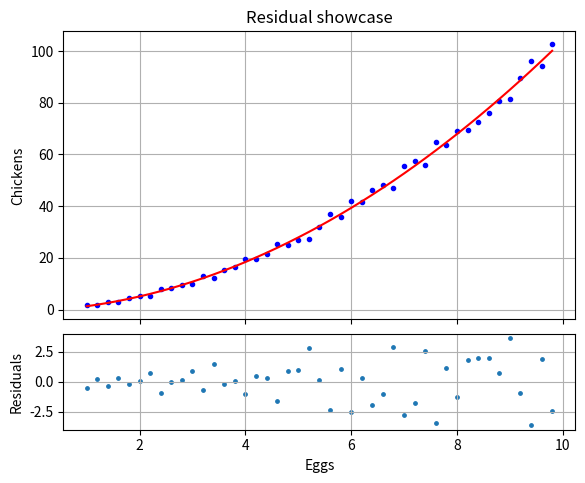

Write Python code to recreate this figure.
from scipy.optimize import curve_fit
import matplotlib.pyplot as plt
import numpy as np

#Data
x = np.arange(1,10,0.2)
ynoise = x*np.random.rand(len(x)) 
#Noise; noise is scaled by x, in order to it be noticable on a x-squared function
ydata = x**2 + ynoise #Noisy data

#Model
Fofx = lambda x,a,b,c: a*x**2+b*x+c
#Best fit parameters
p, cov = curve_fit(Fofx,x,ydata)

#PLOT
fig1 = plt.figure(1)
#Plot Data-model
frame1=fig1.add_axes((.1,.33,.8,.6))
#xstart, ystart, xend, yend [units are fraction of the image frame, from bottom left corner]

plt.title("Residual showcase")
plt.ylabel("Chickens")
plt.plot(x,ydata,'.b') #Noisy data
plt.plot(x,Fofx(x,*p),'-r') #Best fit model
frame1.set_xticklabels([]) #Remove x-tic labels for the first frame
plt.grid()

#Residual plot
difference = Fofx(x,*p) - ydata
frame2=fig1.add_axes((.1,.1,.8,.2))
plt.xlabel("Eggs")
plt.ylabel("Residuals")        
plt.scatter(x,difference,s=6)
plt.grid()

plt.show()